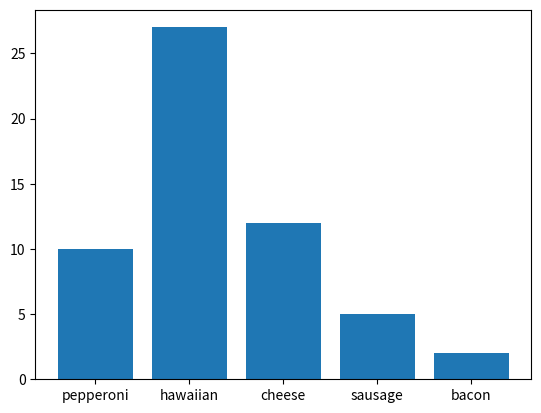

The script that saved this image:
import matplotlib.pyplot as plt

pizza_orders = [("pepperoni", 2), ("hawaiian", 7), ("pepperoni",8), ("cheese", 2), ("hawaiian", 20), ("sausage", 5), ("cheese", 10), ("bacon", 2)]


'''
'''
pizza_dict = {}
for order in pizza_orders:

    if order[0] in pizza_dict.keys():
        pizza_dict[order[0]] += order[1]
    else:
        pizza_dict[order[0]] = order[1]

for pizza_type, count in pizza_dict.items():
    print("{}: {}".format(pizza_type, count))


plt.bar(list(pizza_dict.keys()), pizza_dict.values())
plt.show()
